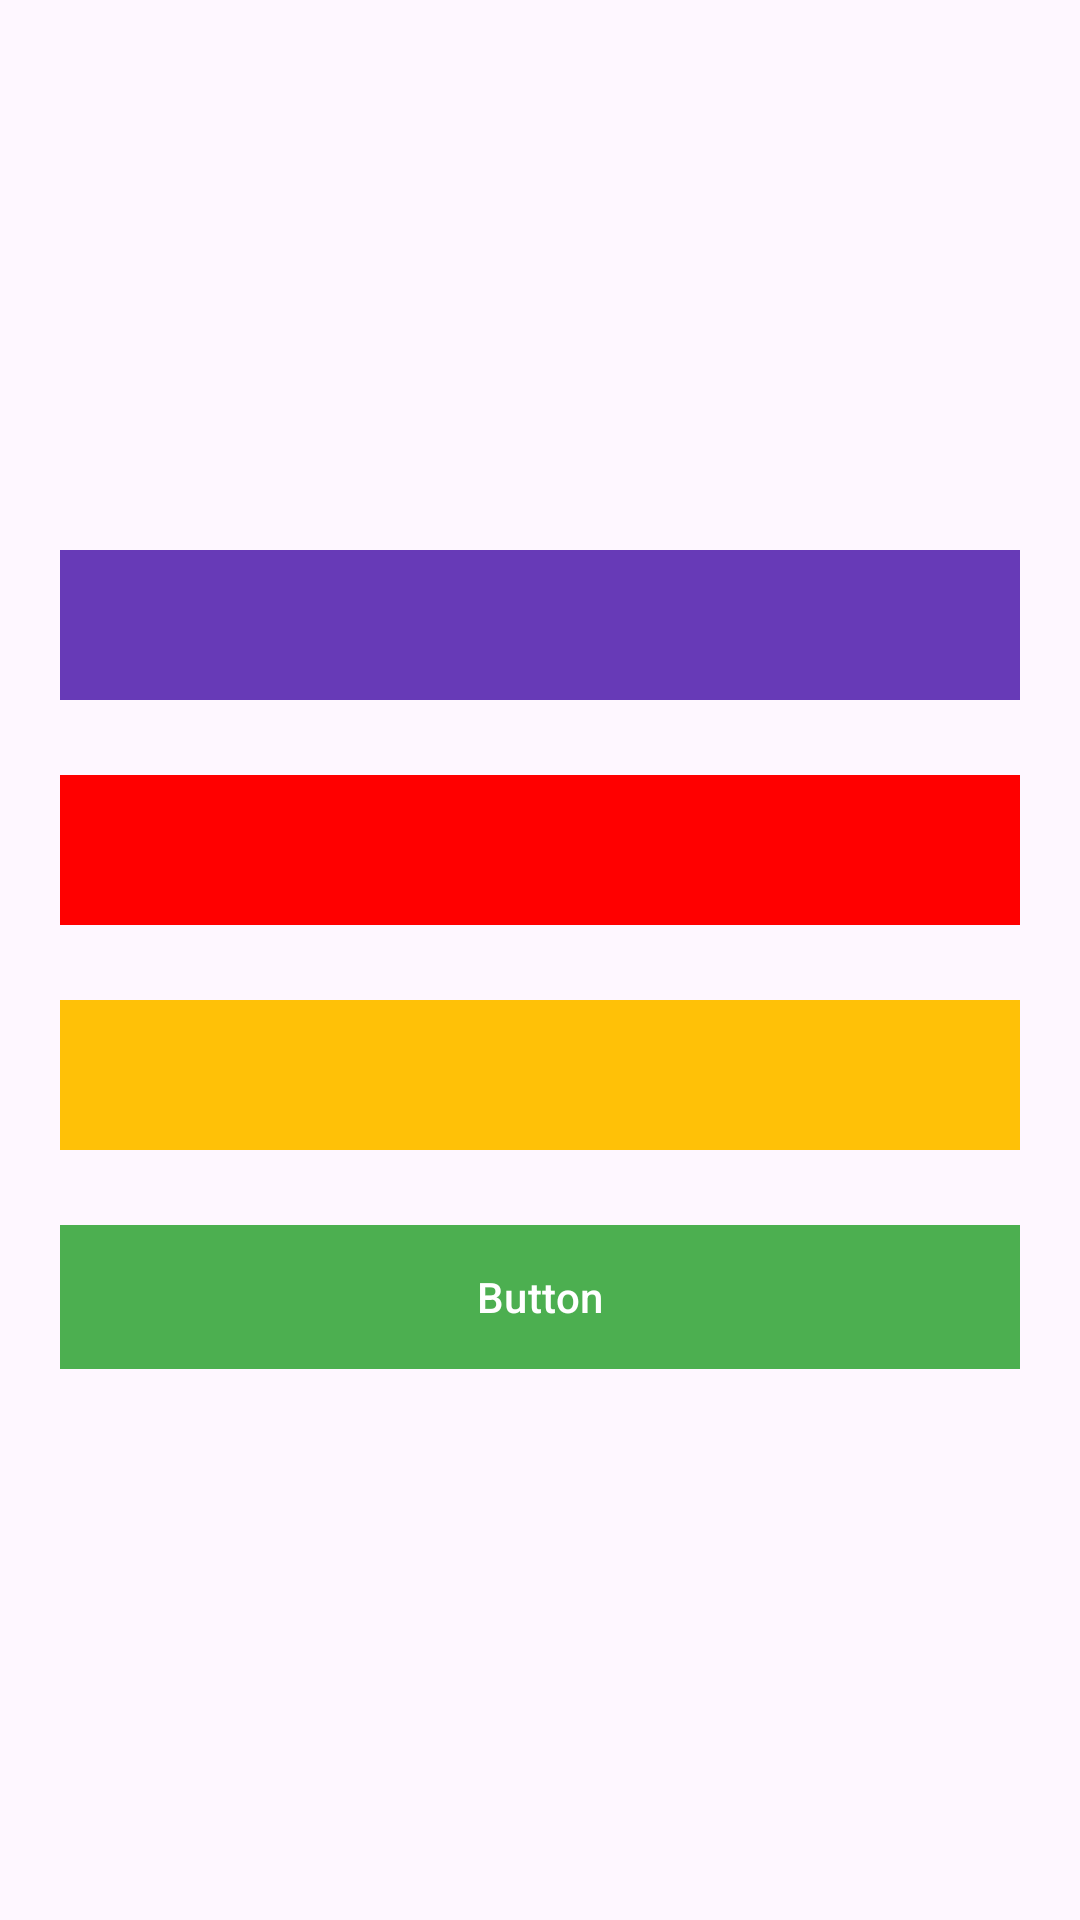

Produce the Android XML layout that renders to this screen, including the resource entries it uses.
<!-- AndroidManifest.xml: application theme Theme.Innowise -->
<!-- res/layout/fragment_centring.xml -->
<?xml version="1.0" encoding="utf-8"?>
<RelativeLayout xmlns:android="http://schemas.android.com/apk/res/android"
	android:layout_width="match_parent"
	android:layout_height="match_parent"
	xmlns:app="http://schemas.android.com/apk/res-auto">


	<LinearLayout
		android:padding="10dp"
		android:layout_margin="10dp"
		android:layout_width="match_parent"
		android:layout_centerInParent="true"
		android:orientation="vertical"
		android:layout_height="wrap_content">

		<LinearLayout
			android:layout_width="match_parent"
			android:background="@color/purple"
			android:layout_marginBottom="25dp"
			android:layout_height="@dimen/height"/>

		<LinearLayout
			android:layout_width="match_parent"
			android:background="@color/rad"
			android:layout_marginBottom="25dp"
			android:layout_height="@dimen/height"/>

		<LinearLayout
			android:layout_width="match_parent"
			android:background="@color/yellow"
			android:layout_marginBottom="25dp"
			android:layout_height="@dimen/height"/>

		<com.google.android.material.button.MaterialButton
			android:text="@string/button"
			app:cornerRadius="0dp"
			android:insetTop="0dp"
			android:insetBottom="0dp"
			android:backgroundTint="@color/green"
			android:layout_width="match_parent"
			android:layout_height="wrap_content"/>

	</LinearLayout>


</RelativeLayout>
<!-- resources referenced by this layout -->
<resources>
  <color name="green">#4CAF50</color>
  <color name="purple">#673AB7</color>
  <color name="rad">#FF0000</color>
  <color name="yellow">#FFC107</color>
  <dimen name="height">50dp</dimen>
  <string name="button">Button</string>
  <style name="Theme.Innowise" parent="Base.Theme.Innowise" />
  <style name="Base.Theme.Innowise" parent="Theme.Material3.DayNight.NoActionBar">
  		<item name="android:windowFullscreen">true</item>
  		<item name="android:statusBarColor">@color/transparent</item>
  
  		
  		
  	</style>
  <color name="transparent">#00000000</color>
</resources>
